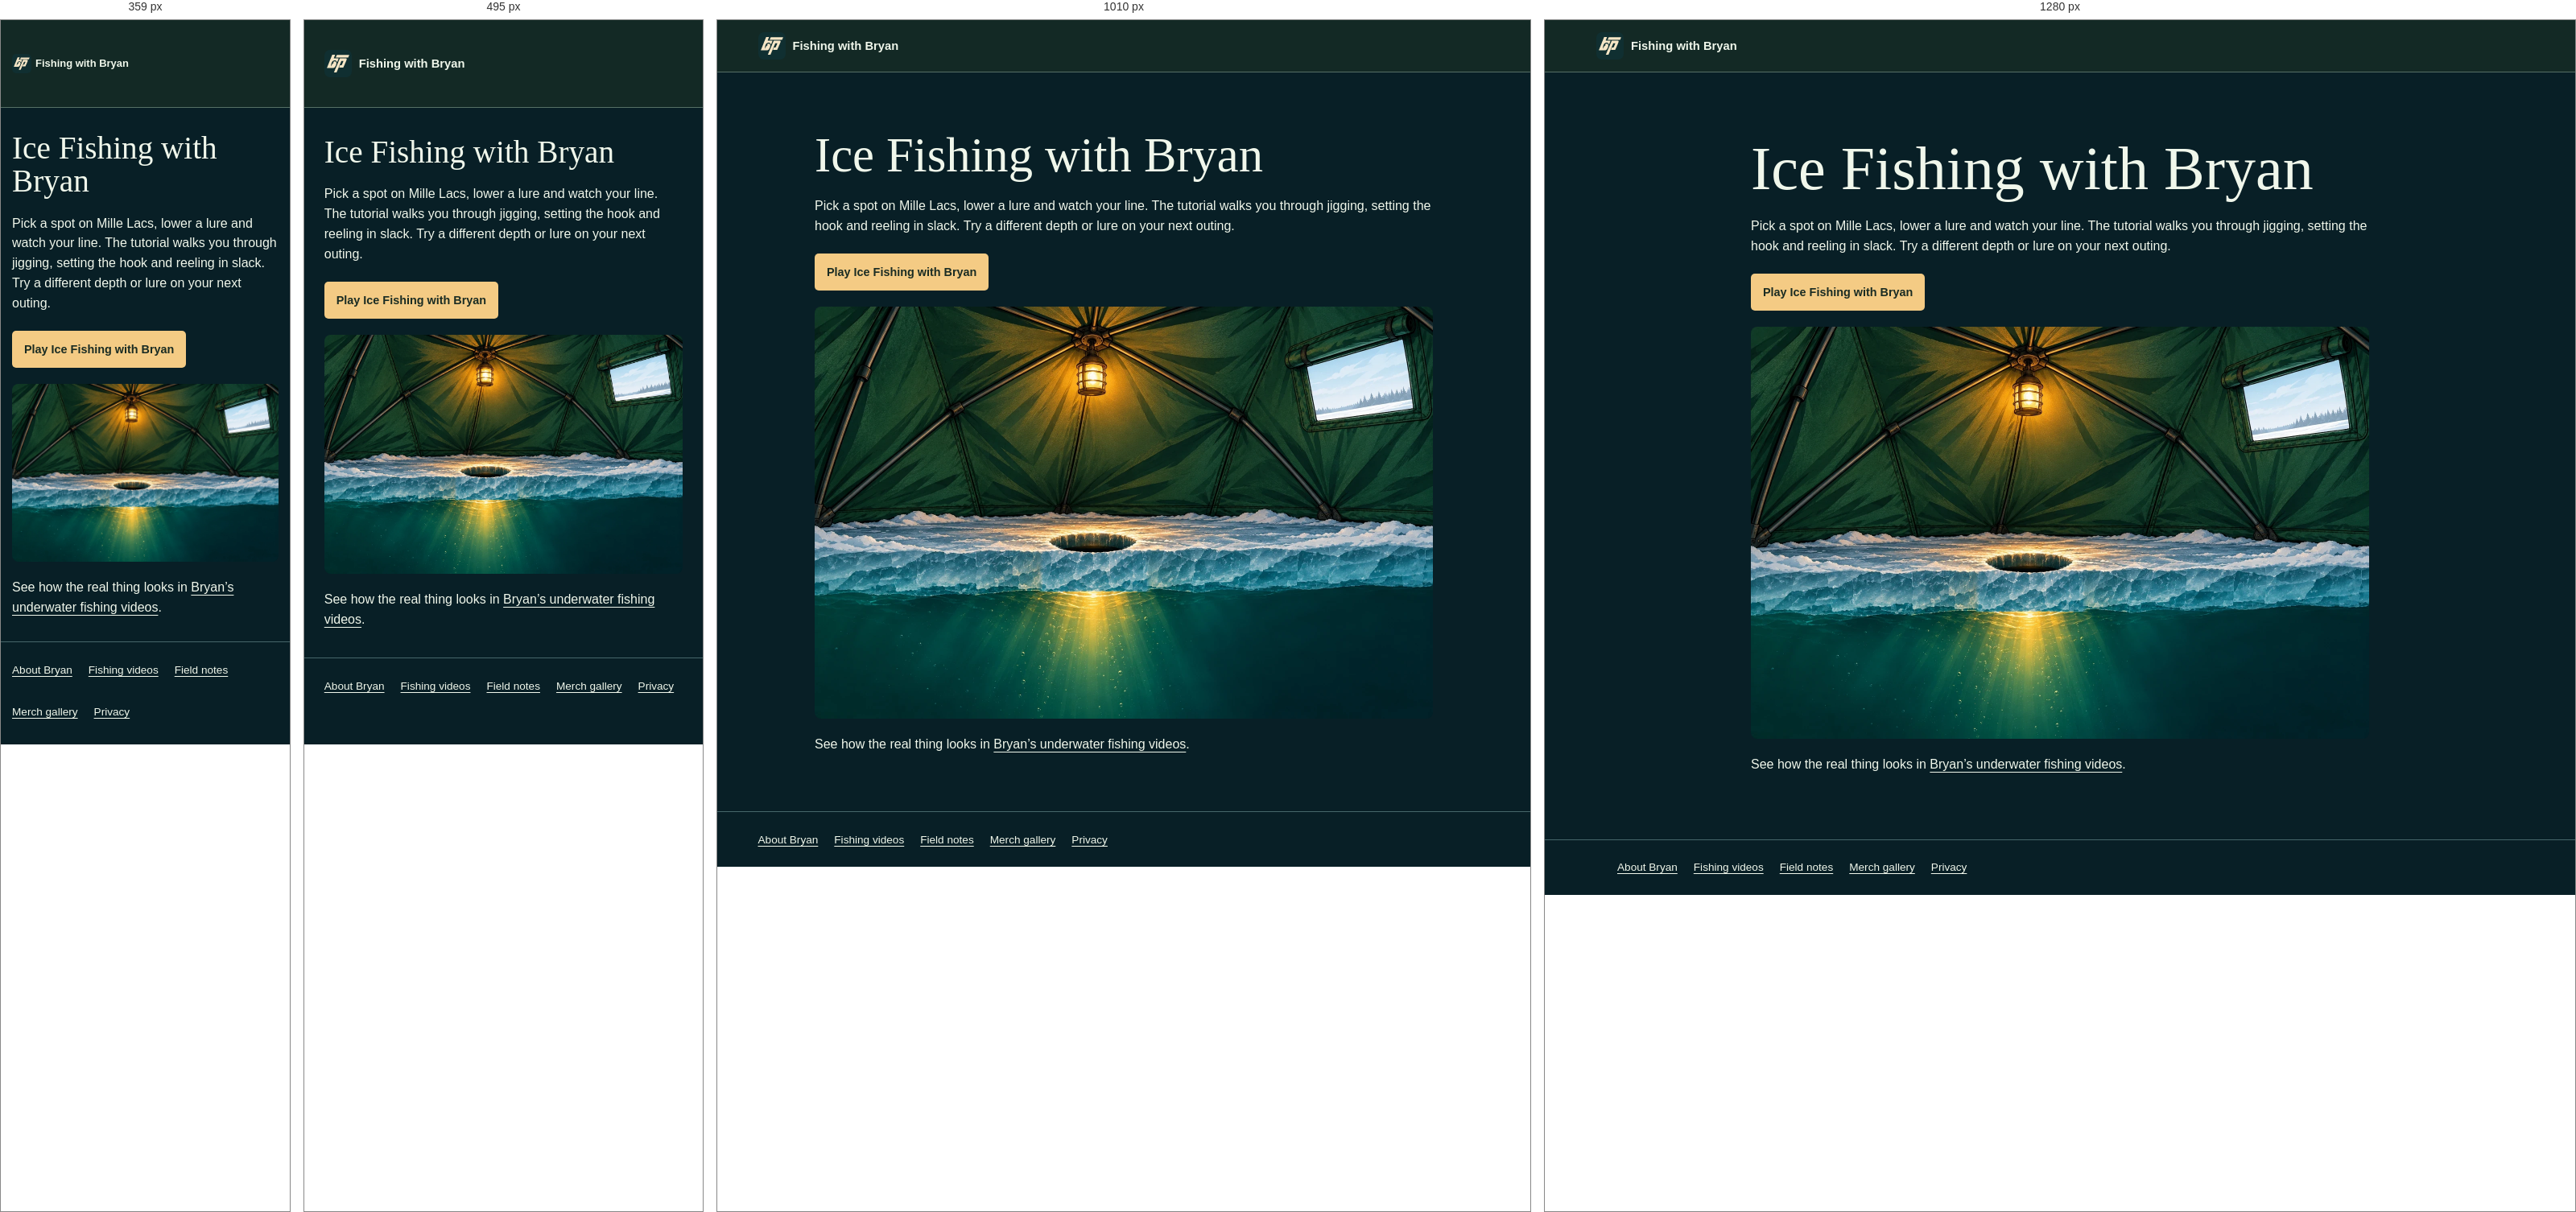
Rendered at 359 px, 495 px, 1010 px and 1280 px, left to right.

<!-- file: index.html -->
<!doctype html>
<html lang="en">
<head>
  <meta charset="utf-8">
  <link rel="icon" href="../assets/branding/bp.svg" type="image/svg+xml" sizes="any">
  <meta name="viewport" content="width=device-width, initial-scale=1">
  <meta name="description" content="Play Bryan’s free browser ice fishing game on Mille Lacs. Learn to jig, set the hook, and work a fish back to the hole.">
  <meta name="robots" content="noindex">
  <link rel="stylesheet" href="../styles.css">
  <link rel="stylesheet" href="../assets/section-pages.css">
  <script type="module" src="../assets/analytics.mjs"></script>
  <title>Ice Fishing with Bryan</title>
</head>
<body>
  <header class="mast">
    <div class="mast-inner">
      <a class="brand" href="../">
        <img src="../assets/branding/bp.svg" width="34" height="34" alt="">
        Fishing with Bryan
      </a>
    </div>
  </header>
  <main class="wrap section-page">
    <h1>Ice Fishing with Bryan</h1>
    <p>Pick a spot on Mille Lacs, lower a lure and watch your line. The tutorial walks you through jigging, setting the hook and reeling in slack. Try a different depth or lure on your next outing.</p>
    <a class="button primary" href="../play/">Play Ice Fishing with Bryan</a>
    <img src="../assets/branding/tent-solid-ice.webp" width="1536" height="1024" alt="Ice fishing tent on a frozen lake.">
    <p>See how the real thing looks in <a href="../videos/">Bryan’s underwater fishing videos</a>.</p>
  </main>
  <footer class="section-footer">
    <nav class="wrap footer-links" aria-label="Explore Fishing with Bryan">
      <a href="../about/">About Bryan</a>
      <a href="../videos/">Fishing videos</a>
      <a href="../field-notes/">Field notes</a>
      <a href="../merch/">Merch gallery</a>
      <a href="../privacy/">Privacy</a>
    </nav>
  </footer>
</body>
</html>


/* @media block from styles.css */
@media (max-width: 650px) {
  :root { --mast-height: 108px; }
  .mast-inner { flex-wrap: wrap; gap: 0 8px; align-content: center; }
  .mast nav { order: 1; width: 100%; justify-content: space-between; gap: 8px; }
  body:not([data-fish-mode]) .mast .brand { max-width: calc(100% - 142px); white-space: normal; line-height: 1.1; }
  .mast-game-preview { position: absolute; top: 8px; right: var(--space); }
  .mast .mast-game { max-width: 132px; padding-inline: 6px; line-height: 1.2; }
  .mast-game svg { width: 16px; height: 16px; }
}

/* @media block from styles.css */
@media (min-width: 761px) {
  .about-inner { grid-template-areas: "copy cutout" "banner cutout"; }
  #muskrat-presenter { grid-template: "cutout copy footage" / var(--cutout-width) minmax(0, 1fr) minmax(0, .9fr); }
}

/* @media block from styles.css */
@media (max-width: 630px) {
  .merch-callout { grid-template-columns: minmax(0, 1fr); text-align: center; }
  .merch-callout-art { width: min(100%, 288px); }
}

/* @media block from styles.css */
@media (max-width: 680px) {
  .video-grid { grid-template-columns: repeat(2,minmax(0,1fr)); }
  .guide-stills { grid-template-columns: 1fr; }
  .guide-clip:not([data-playing]) { display: grid; grid-template-columns: minmax(125px, 38%) minmax(0, 1fr); gap: 10px; align-items: center; }
  .guide-clip:not([data-playing]) .guide-clip-copy { min-height: auto; margin-top: 0; }
}

/* @media block from styles.css */
@media (max-width: 360px) {
  :root { --space: 14px; }
  .brand { gap: 5px; font-size: .81rem; }
  .brand img { width: 24px; height: 24px; }
  .mast nav a { font-size: .77rem; }
  .guide-frames figcaption { font-size: .77rem; }
}

/* @media block from styles.css */
@media (min-width: 901px) and (max-width: 1120px) {
  .surface-inner { padding-top: calc(var(--scene-height) * .621 + 55px); }
}

/* @media block from styles.css */
@media (max-width: 900px) {
  .surface {
    --scene-height: clamp(455px, 110vw, 560px);
    --rig-width: clamp(107px, 28vw, 165px);
  }
  .tent-jig-line::before { width: 1px; }
  .surface-inner { width: 100%; padding: calc(var(--scene-height) * .755) var(--space) 20px; }
  .hero-identity, .hero-identity > div { display: contents; }
  .channel-logo, .hero-identity h1 { position: absolute; z-index: 1; }
  .channel-logo { top: 18px; left: var(--space); width: 64px; border-radius: 8px; }
  .hero-identity h1 {
    top: 94px;
    left: var(--space);
    width: 48%;
    color: #fff0d0;
    font-size: clamp(30px, 6.7vw, 43px);
    text-shadow: 0 2px 8px #081b15, 0 2px 16px #081b15;
  }
  .hero-identity p {
    position: relative;
    max-width: none;
    margin: 0 0 12px;
    padding: 9px 11px;
    border-radius: 7px;
    background: #102e35ed;
    color: #f5ead2;
    font-size: .89rem;
  }
  .hero-portrait {
    inset: calc(var(--scene-height) * .18) 4% auto auto;
    width: 49%;
    height: calc(var(--scene-height) * .36);
  }
  .surface .tent-game { left: 45%; }
  .hero-video { position: relative; inset: auto; width: 100%; padding: 11px; }
}